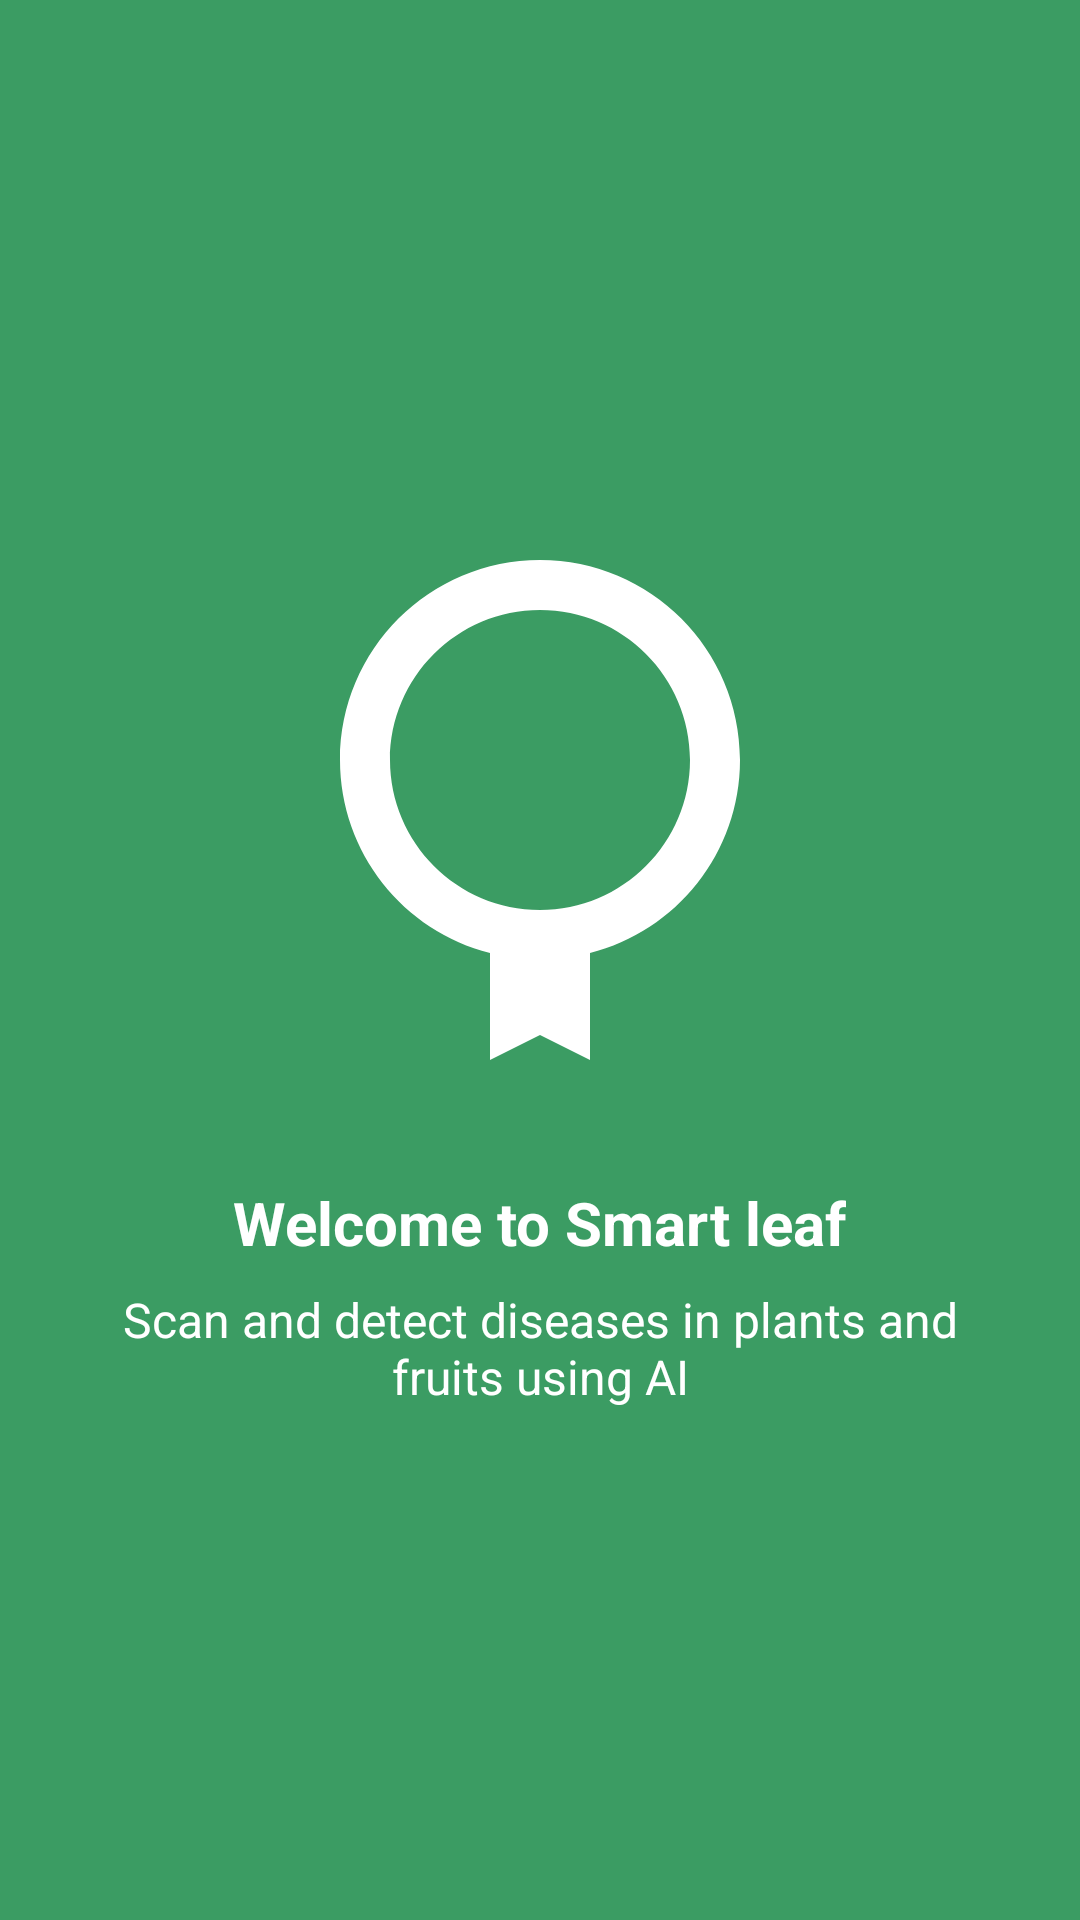

Write the Android layout XML for this screen, with the resource values it uses.
<!-- AndroidManifest.xml: application theme Theme.DiseaseApp -->
<!-- res/layout/slide1.xml -->
<?xml version="1.0" encoding="utf-8"?>
<LinearLayout xmlns:android="http://schemas.android.com/apk/res/android"
    android:layout_width="match_parent"
    android:layout_height="match_parent"
    android:orientation="vertical"
    android:padding="24dp"
    android:background="@color/splash_green"
    android:gravity="center">

    <ImageView
        android:layout_width="200dp"
        android:layout_height="200dp"
        android:src="@drawable/ic_leaf"
        android:layout_gravity="center" />

    <TextView
        android:layout_width="wrap_content"
        android:layout_height="wrap_content"
        android:text="@string/intro_title_one"
        android:textSize="20sp"
        android:textColor="@color/white"
        android:layout_marginTop="24dp"
        android:textStyle="bold" />

    <TextView
        android:layout_width="wrap_content"
        android:layout_height="wrap_content"
        android:text="@string/intro_subtitle_one"
        android:textSize="16sp"
        android:textColor="@color/white"
        android:layout_marginTop="8dp"
        android:gravity="center" />

</LinearLayout>
<!-- resources referenced by this layout -->
<resources>
  <color name="splash_green">#3B9C63</color>
  <color name="white">#FFFFFF</color>
  <!-- drawable ic_leaf (drawable) -->
  <?xml version="1.0" encoding="utf-8"?>
  <vector xmlns:android="http://schemas.android.com/apk/res/android"
      android:width="24dp"
      android:height="24dp"
      android:viewportWidth="24"
      android:viewportHeight="24">
      <path
          android:fillColor="#FFFFFF"
          android:pathData="M12,2C7.58,2 4,5.58 4,10c0,3.72 2.55,6.85 6,7.72V22l2-1l2,1v-4.28c3.45-0.87 6-4 6-7.72c0-4.42-3.58-8-8-8zm0,14c-3.31,0 -6,-2.69 -6,-6s2.69-6 6-6s6,2.69 6,6s-2.69,6 -6,6z"/>
  </vector>
  <string name="intro_subtitle_one">Scan and detect diseases in plants and fruits using AI</string>
  <string name="intro_title_one">Welcome to Smart leaf</string>
  <style name="Theme.DiseaseApp" parent="Base.Theme.DiseaseApp" />
  <style name="Base.Theme.DiseaseApp" parent="Theme.Material3.DayNight.NoActionBar">
          
          
      </style>
</resources>
